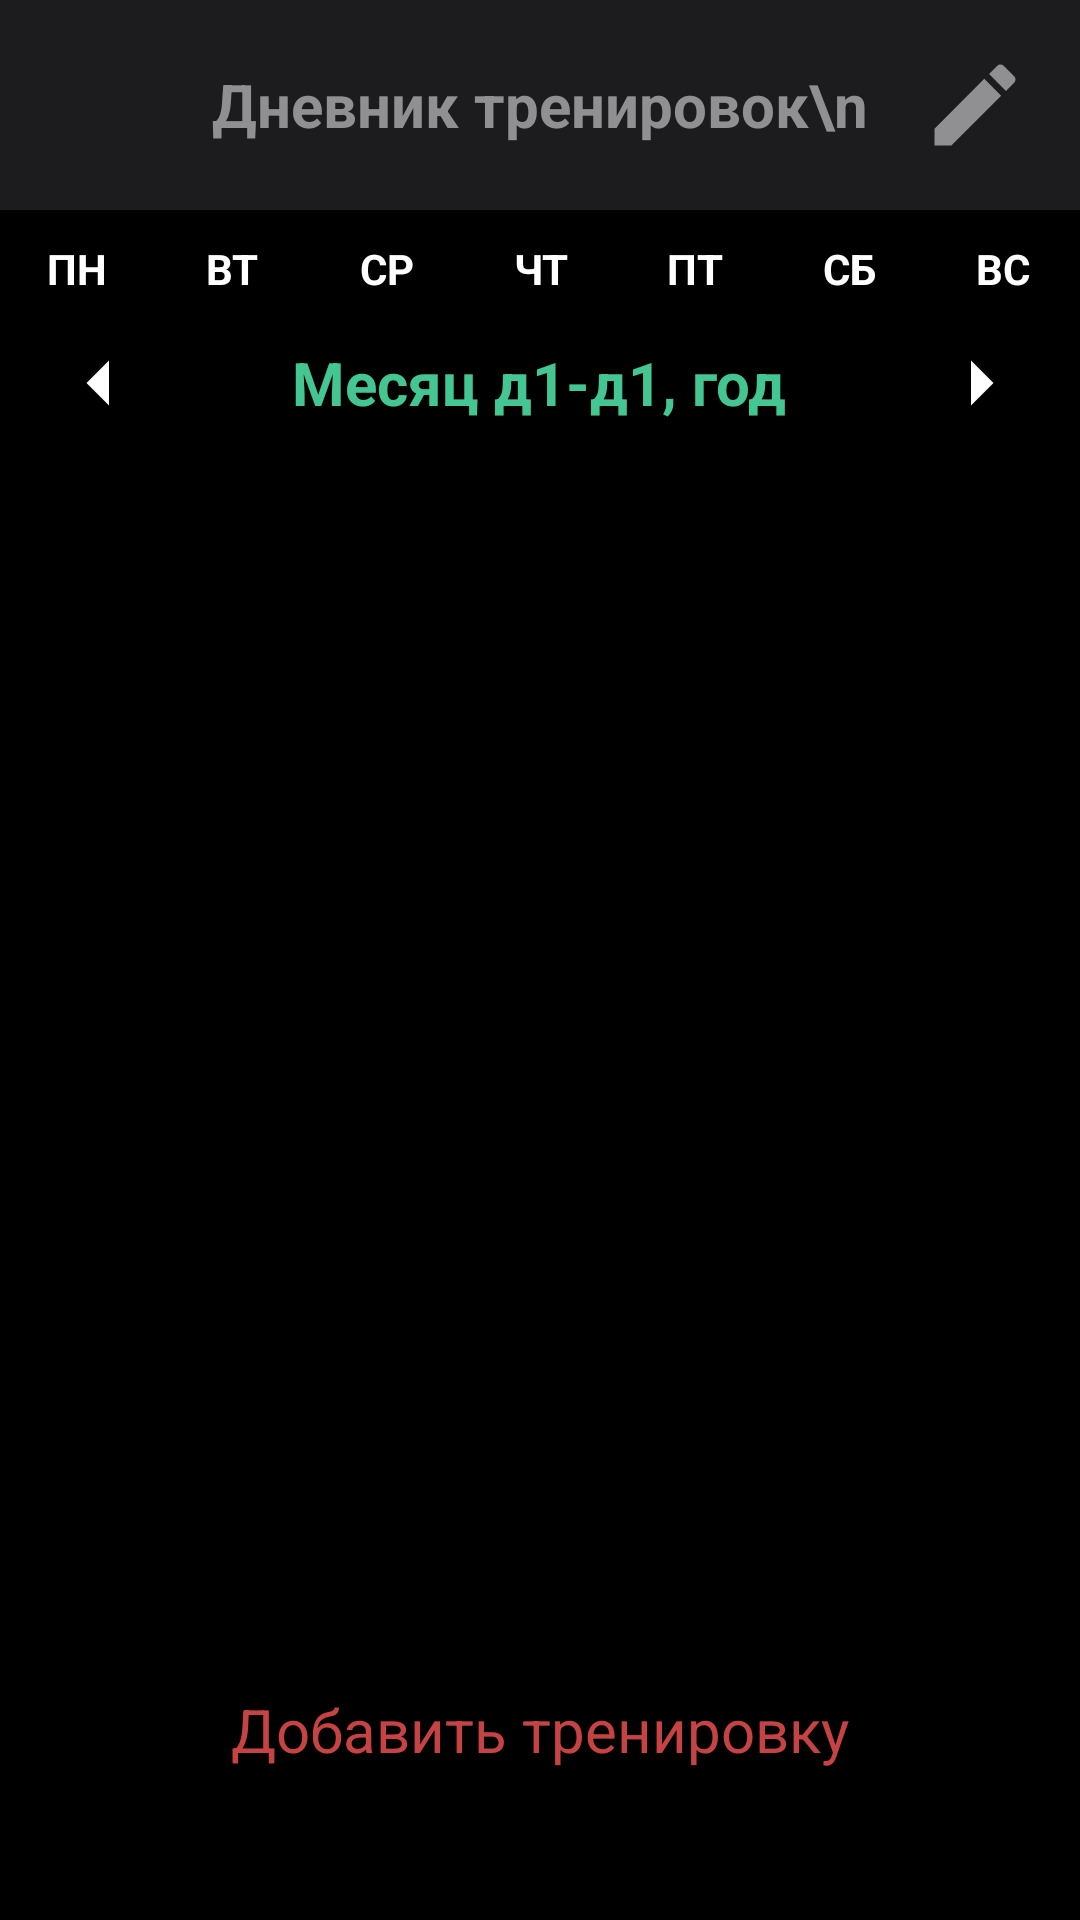

Android layout source for this screen:
<!-- AndroidManifest.xml: application theme Theme.MyApplication -->
<!-- res/layout/fragment_exercises_in_group.xml -->
<?xml version="1.0" encoding="utf-8"?>
<RelativeLayout xmlns:android="http://schemas.android.com/apk/res/android"
    xmlns:tools="http://schemas.android.com/tools"
    android:layout_width="match_parent"
    android:layout_height="match_parent"
    android:background="@color/black"
    android:orientation="vertical"
    android:id="@+id/groupsExercise">
   <LinearLayout
       android:layout_width="match_parent"
       android:layout_height="wrap_content"
       android:orientation="vertical"
       >

       <androidx.appcompat.widget.Toolbar
           android:id="@+id/toolbar"
           android:layout_width="match_parent"
           android:layout_height="70dp"
           android:background="@color/dark_gray"
           android:elevation="4dp"
           android:titleTextColor="@color/gray"
           android:subtitleTextColor="@color/gray"
           android:theme="@style/ThemeOverlay.AppCompat.Dark.ActionBar">

           <ImageButton
               android:layout_width="70dp"
               android:layout_height="match_parent"
               android:background="@android:color/transparent"
               android:layout_gravity="right"
               android:id="@+id/members"
               android:src="@drawable/baseline_edit_24"/>
           <TextView
               android:layout_width="wrap_content"
               android:layout_height="match_parent"
               android:layout_gravity="center"
               android:gravity="center"
               android:id="@+id/toolbar_text"
               android:textSize="20sp"
               android:textColor="@color/gray"
               android:textStyle="bold"
               android:text="Дневник тренировок\n"/>

       </androidx.appcompat.widget.Toolbar>
       <LinearLayout
           android:id="@+id/calendarLL"
           android:layout_width="match_parent"
           android:layout_height="wrap_content"
           android:background="@color/black"
           android:layout_marginTop="10dp"
           android:orientation="vertical">

           <LinearLayout
               android:layout_width="match_parent"
               android:layout_height="wrap_content"
               android:orientation="horizontal">

               <TextView
                   android:layout_width="match_parent"
                   android:layout_height="match_parent"
                   android:layout_weight="1"
                   android:textStyle="bold"
                   android:textColor="@color/white"
                   android:textAlignment="center"
                   android:text="ПН"/>
               <TextView
                   android:layout_width="match_parent"
                   android:layout_height="match_parent"
                   android:layout_weight="1"
                   android:textStyle="bold"
                   android:textColor="@color/white"
                   android:textAlignment="center"
                   android:text="ВТ"/>
               <TextView
                   android:layout_width="match_parent"
                   android:layout_height="match_parent"
                   android:layout_weight="1"
                   android:textStyle="bold"
                   android:textColor="@color/white"
                   android:textAlignment="center"
                   android:text="СР"/>
               <TextView
                   android:layout_width="match_parent"
                   android:layout_height="match_parent"
                   android:layout_weight="1"
                   android:textStyle="bold"
                   android:textColor="@color/white"
                   android:textAlignment="center"
                   android:text="ЧТ"/>
               <TextView
                   android:layout_width="match_parent"
                   android:layout_height="match_parent"
                   android:layout_weight="1"
                   android:textStyle="bold"
                   android:textColor="@color/white"
                   android:textAlignment="center"
                   android:text="ПТ"/>
               <TextView
                   android:layout_width="match_parent"
                   android:layout_height="match_parent"
                   android:layout_weight="1"
                   android:textStyle="bold"
                   android:textColor="@color/white"
                   android:textAlignment="center"
                   android:text="СБ"/>
               <TextView
                   android:layout_width="match_parent"
                   android:layout_height="match_parent"
                   android:layout_weight="1"
                   android:textStyle="bold"
                   android:textColor="@color/white"
                   android:textAlignment="center"
                   android:text="ВС"/>
           </LinearLayout>

           <androidx.recyclerview.widget.RecyclerView
               android:id="@+id/CalendarView"
               android:layout_width="match_parent"
               android:layout_height="wrap_content"
               android:orientation="horizontal"
               tools:listitem="@layout/calendar_cell" />
       </LinearLayout>

       <LinearLayout
           android:layout_width="match_parent"
           android:layout_height="wrap_content"
           android:orientation="horizontal">

           <ImageButton
               android:id = "@+id/prevWeek"
               android:layout_width="wrap_content"
               android:layout_height="match_parent"
               android:layout_weight="1"
               android:src="@drawable/baseline_arrow_left_24"
               android:background="@android:color/transparent" />

           <TextView
               android:id = "@+id/full_date"
               android:layout_width="wrap_content"
               android:layout_height="wrap_content"
               android:text="Месяц д1-д1, год"
               android:textSize="20sp"
               android:layout_weight="2"
               android:textStyle="bold"
               android:textColor="@color/teal_200"
               android:textAlignment="center"
               android:paddingVertical="15dp"
               />

           <ImageButton
               android:id = "@+id/nextWeek"
               android:layout_width="wrap_content"
               android:layout_height="match_parent"
               android:layout_weight="1"
               android:src="@drawable/baseline_arrow_right_24"
               android:background="@android:color/transparent"/>
       </LinearLayout>

       <androidx.recyclerview.widget.RecyclerView
           android:id="@+id/recycler_sportsmens_dialog"
           android:scrollbars="vertical"
           android:layout_width="match_parent"
           android:layout_height="match_parent"
           android:layout_marginBottom="90dp"
           >
       </androidx.recyclerview.widget.RecyclerView>
   </LinearLayout>

    <LinearLayout
        android:layout_width="match_parent"
        android:layout_height="wrap_content"
        android:layout_marginBottom="25dp"
        android:layout_alignParentBottom="true">
        <TextView
            android:id="@+id/add_btn"
            android:layout_width="match_parent"
            android:layout_height="match_parent"
            android:textAlignment="center"
            android:background="@android:color/transparent"
            android:paddingVertical="25dp"
            android:text="Добавить тренировку"
            android:textSize="20sp"
            android:textColor="@color/red" />
    </LinearLayout>

</RelativeLayout>
<!-- res/layout/calendar_cell.xml (included above) -->
<?xml version="1.0" encoding="utf-8"?>
<androidx.constraintlayout.widget.ConstraintLayout xmlns:android="http://schemas.android.com/apk/res/android"
    android:layout_width="match_parent"
    android:layout_height="wrap_content"
    android:id="@+id/parentView"
    xmlns:app="http://schemas.android.com/apk/res-auto">

    <TextView
        android:layout_width="match_parent"
        android:layout_height="wrap_content"
        android:id="@+id/cellDayText"
        android:paddingBottom="5dp"
        android:textStyle="bold"
        android:textAlignment="center"
        android:text="1"
        android:textSize="15sp"
        android:background="@color/black"
        android:textColor="@color/white"
        app:layout_constraintBottom_toBottomOf="parent"
        app:layout_constraintTop_toTopOf="parent"
        app:layout_constraintRight_toRightOf="parent"
        app:layout_constraintLeft_toLeftOf="parent"
        app:layout_constraintVertical_bias="0.25"/>

</androidx.constraintlayout.widget.ConstraintLayout>
<!-- resources referenced by this layout -->
<resources>
  <color name="black">#FF000000</color>
  <color name="dark_gray">#1C1C1E</color>
  <color name="gray">#909093</color>
  <color name="red">#C64343</color>
  <color name="teal_200">#43C691</color>
  <color name="white">#FFFFFFFF</color>
  <!-- drawable baseline_arrow_left_24 (drawable) -->
  <vector android:autoMirrored="true" android:height="36dp"
      android:tint="@color/white" android:viewportHeight="24"
      android:viewportWidth="24" android:width="36dp" xmlns:android="http://schemas.android.com/apk/res/android">
      <path android:fillColor="@android:color/white" android:pathData="M14,7l-5,5 5,5V7z"/>
  </vector>
  <!-- drawable baseline_arrow_right_24 (drawable) -->
  <vector android:autoMirrored="true" android:height="36dp"
      android:tint="@color/white" android:viewportHeight="24"
      android:viewportWidth="24" android:width="36dp" xmlns:android="http://schemas.android.com/apk/res/android">
      <path android:fillColor="@android:color/white" android:pathData="M10,17l5,-5 -5,-5v10z"/>
  </vector>
  <!-- drawable baseline_edit_24 (drawable) -->
  <vector android:height="36dp" android:tint="@color/gray"
      android:viewportHeight="24" android:viewportWidth="24"
      android:width="36dp" xmlns:android="http://schemas.android.com/apk/res/android">
      <path android:fillColor="@android:color/white" android:pathData="M3,17.25V21h3.75L17.81,9.94l-3.75,-3.75L3,17.25zM20.71,7.04c0.39,-0.39 0.39,-1.02 0,-1.41l-2.34,-2.34c-0.39,-0.39 -1.02,-0.39 -1.41,0l-1.83,1.83 3.75,3.75 1.83,-1.83z"/>
  </vector>
  <style name="Theme.MyApplication" parent="Theme.MaterialComponents.DayNight.NoActionBar">
          
          <item name="colorPrimary">@color/teal_200</item>
          <item name="colorPrimaryVariant">@color/black</item>
          <item name="colorOnPrimary">@color/black</item>
          
          <item name="colorSecondary">@color/teal_200</item>
          <item name="colorSecondaryVariant">@color/teal_200</item>
          <item name="colorOnSecondary">@color/black</item>
          
          <item name="android:statusBarColor">?attr/colorPrimaryVariant</item>
          
      </style>
</resources>
